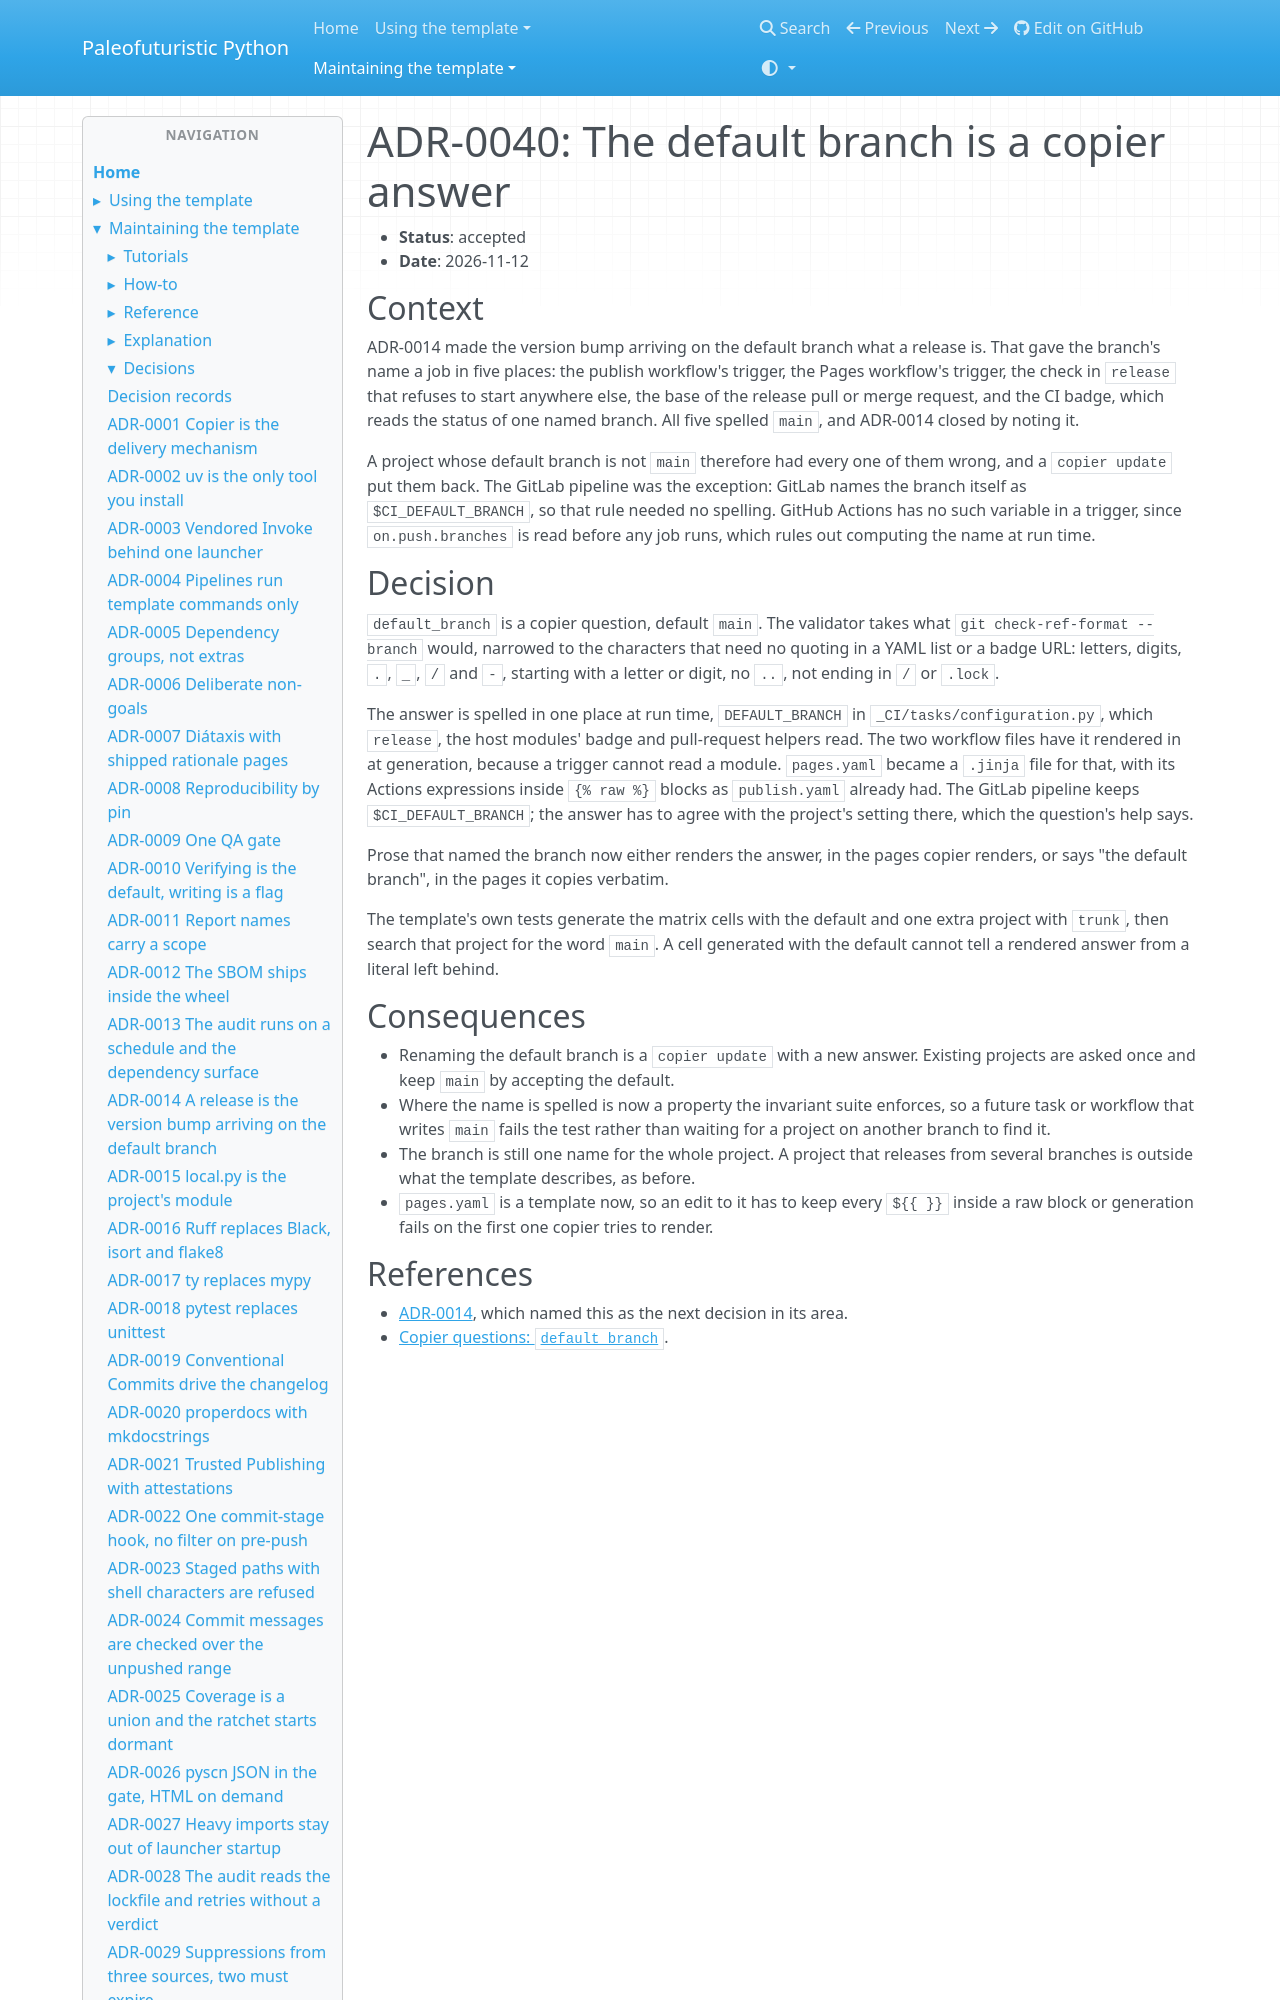

repository: costastf/paleofuturistic_python · page: maintaining/decisions/0040-the-default-branch-is-a-copier-answer.html · generator: mkdocs

# ADR-0040: The default branch is a copier answer

- **Status**: accepted
- **Date**: 2026-11-12

## Context

ADR-0014 made the version bump arriving on the default branch what a release is. That gave the
branch's name a job in five places: the publish workflow's trigger, the Pages workflow's trigger,
the check in `release` that refuses to start anywhere else, the base of the release pull or
merge request, and the CI badge, which reads the status of one named branch. All five spelled
`main`, and ADR-0014 closed by noting it.

A project whose default branch is not `main` therefore had every one of them wrong, and a
`copier update` put them back. The GitLab pipeline was the exception: GitLab names the branch
itself as `$CI_DEFAULT_BRANCH`, so that rule needed no spelling. GitHub Actions has no such
variable in a trigger, since `on.push.branches` is read before any job runs, which rules out
computing the name at run time.
